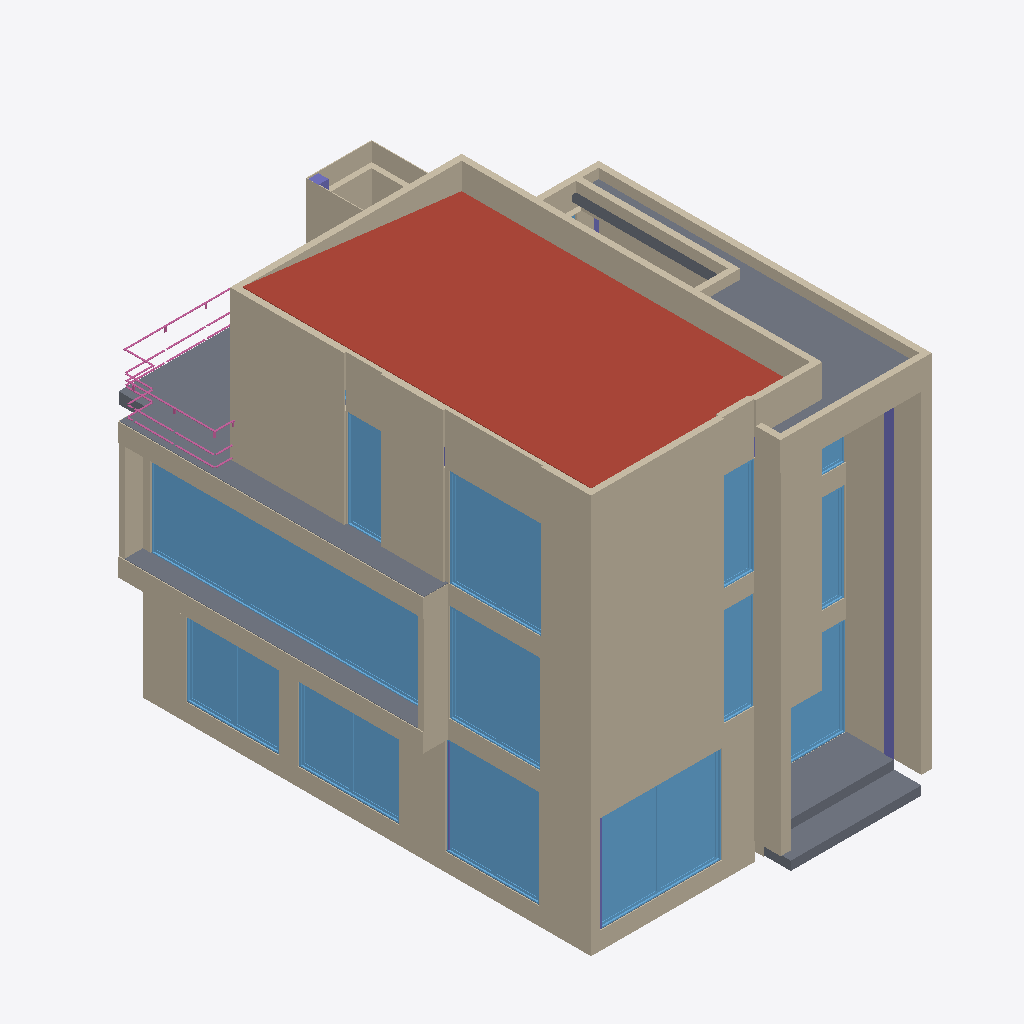
Isometric view of an IFC building model (IFC-SPF (STEP), schema IFC2X3, length unit millimetre), seen from the south-west, elements coloured by IFC class: 51 walls (beige), 13 windows (light blue), 7 columns (violet), 6 slabs (grey), 1 roof (red-brown), 1 railing (pink).
Extent 8.4 m × 12.3 m × 9.9 m (x, y, z). Storeys (5): Cimiento at -1.50 m; Planta Baja at 0.00 m; Primer Piso at 2.88 m; segundo piso at 5.76 m; Cubierta at 8.64 m. Elements (150): 74 IfcWall, 30 IfcColumn, 24 IfcWindow, 9 IfcDoor, 9 IfcSlab, 2 IfcStair, 1 IfcRailing, 1 IfcRoof.

HEADER;
FILE_DESCRIPTION(('ViewDefinition [CoordinationView_V2.0]','ExchangeRequirement[Architecture]'),'2;1');
FILE_NAME('C:/Users/Arquitecto Oscar/Desktop/IFC/ArqOn1.ifc','2026-06-07T17:29:31',('Architect'),('Nemetschek Vectorworks, Inc.'),'Vectorworks Architect 2022 SP3 (Build 636848) (6','Windows','');
FILE_SCHEMA(('IFC2X3'));
ENDSEC;
DATA;
#51=IFCPROJECT('3hP$eLM$OHyQxxP6xW_tLH',#11,'Vectorworks Project',$,'Vectorworks','',$,(#44),#15);
#62=IFCSITE('3hP$efM$OHyQxxP6xW_tLH',#11,'Terreno predeterminado',$,$,#57,$,$,.ELEMENT.,(38,53,22,113600),(-77,-2,-6,-885600),$,$,$);
#63=IFCBUILDING('3hP$ehM$OHyQxxP6xW_tLH',#11,'Edificio predeterminado',$,$,#58,$,$,.ELEMENT.,$,$,#65);
#64=IFCBUILDINGSTOREY('3hP$ejM$OHyQxxP6xW_tLH',#11,'Cimiento',$,$,#61,$,$,.ELEMENT.,-1500.0);
#102=IFCBUILDINGSTOREY('3hP$ghM$OHyQxxP6xW_tLH',#11,'Planta Baja',$,$,#93,$,$,.ELEMENT.,0.0);
#24087=IFCBUILDINGSTOREY('3hP$kOM$OHyQxxP6xW_tLH',#11,'Primer Piso',$,$,#24082,$,$,.ELEMENT.,2880.0);
#46198=IFCBUILDINGSTOREY('3hP$o5M$OHyQxxP6xW_tLH',#11,'Cubierta',$,$,#46193,$,$,.ELEMENT.,8640.0);
#47863=IFCBUILDINGSTOREY('06AlLgNkiHyQy1P6xW_tLH',#11,'segundo piso',$,$,#47858,$,$,.ELEMENT.,5760.0);
#46238=IFCROOF('0LwZz1NkeHyQy1P6xW_tLH',#11,'techo',$,'techo',#46201,$,$,.NOTDEFINED.);
#19130=IFCWALL('3G4IlsNkCHyQy1P6xW_tLH',#11,'Muro -2',$,'Muro -2',#19128,#19129,$);
#45355=IFCWINDOW('2TtIFWNkGHyQy1P6xW_tLH',#11,'W-01',$,$,#46122,#45353,$,2405.0,6975.0);
#25555=IFCWALL('2TtIFTNkGHyQy1P6xW_tLH',#11,'Muro ',$,'Muro ',#25553,#25554,$);
#50663=IFCWALL('3dXGHHNkGHyQy1P6xW_tLH',#11,'Muro ',$,'Muro ',#50661,#50662,$);
#48100=IFCSLAB('1rSqJvOMKHyQy3P6xW_tLH',#11,'Losa de Entre piso',$,'Losa de Entre piso',#47980,#48098,$,.FLOOR.);
#51116=IFCWALL('3dXGHKNkGHyQy1P6xW_tLH',#11,'Muro ',$,'Muro ',#51114,#51115,$);
#16337=IFCWINDOW('3G4IlrNkCHyQy1P6xW_tLH',#11,'W-01',$,$,#23861,#16335,$,2405.0,2975.0);
#47032=IFCWALL('0MrgDBNkKHyQy1P6xW_tLH',#11,'EstiloDePared-1',$,'EstiloDePared-1',#47030,#47031,$);
#46313=IFCSLAB('1qhsNnOMKHyQy3P6xW_tLH',#11,'Losa de Entre piso',$,'Losa de Entre piso',#46241,#46311,$,.FLOOR.);
#25086=IFCWALL('2TtIFONkGHyQy1P6xW_tLH',#11,'MURO 44',$,'MURO 44',#25084,#25085,$);
#54521=IFCWINDOW('3dXGH4NkGHyQy1P6xW_tLH',#11,'W-01',$,$,#63324,#54519,$,2405.0,2295.0);
#17377=IFCWINDOW('3G4IluNkCHyQy1P6xW_tLH',#11,'W-01',$,$,#23883,#17375,$,2405.0,2295.0);
#36507=IFCWINDOW('2TtIF8NkGHyQy1P6xW_tLH',#11,'W-01',$,$,#45955,#36505,$,2405.0,2295.0);
#16345=IFCWALL('3G4IlpNkCHyQy1P6xW_tLH',#11,'Muro -2',$,'Muro -2',#16343,#16344,$);
#3025=IFCWALL('3G4ImINkCHyQy1P6xW_tLH',#11,'MURO 44',$,'MURO 44',#3023,#3024,$);
#18250=IFCWINDOW('3G4IlvNkCHyQy1P6xW_tLH',#11,'W-01',$,$,#23900,#18248,$,2405.0,2475.0);
#50966=IFCWALL('3dXGHJNkGHyQy1P6xW_tLH',#11,'Muro ',$,'Muro ',#50964,#50965,$);
#25710=IFCWALL('2TtIFUNkGHyQy1P6xW_tLH',#11,'Muro ',$,'Muro ',#25708,#25709,$);
#19123=IFCWINDOW('3G4IlwNkCHyQy1P6xW_tLH',#11,'W-01',$,$,#23917,#19121,$,2405.0,2275.0);
#46442=IFCWALL('0MrgD4NkKHyQy1P6xW_tLH',#11,'EstiloDePared-1',$,'EstiloDePared-1',#46440,#46441,$);
#46862=IFCWALL('0MrgD9NkKHyQy1P6xW_tLH',#11,'EstiloDePared-1',$,'EstiloDePared-1',#46860,#46861,$);
#50352=IFCWALL('3dXGHFNkGHyQy1P6xW_tLH',#11,'MURO 44',$,'MURO 44',#50350,#50351,$);
#45544=IFCWALL('1dktLGOh0HyQy6P6xW_tLH',#11,'ac016',$,$,#45548,#45545,$);
#62879=IFCWALL('36vKiKOfuHyQy6P6xW_tLH',#11,'ac016',$,$,#62883,#62880,$);
#24194=IFCSLAB('31DeyWNkWHyQy1P6xW_tLH',#11,'Losa de Entre piso',$,'Losa de Entre piso',#24090,#24192,$,.FLOOR.);
#50814=IFCWALL('3dXGHINkGHyQy1P6xW_tLH',#11,'Muro ',$,'Muro ',#50812,#50813,$);
#47201=IFCWALL('0MrgDDNkKHyQy1P6xW_tLH',#11,'Muro -4',$,'Muro -4',#47199,#47200,$);
#47287=IFCWALL('0MrgDENkKHyQy1P6xW_tLH',#11,'Muro -4',$,'Muro -4',#47285,#47286,$);
#23511=IFCSLAB('0PparXOhOHyQy6P6xW_tLH',#11,'Slab',$,'Unstyled Slab',#23459,#23509,$,.NOTDEFINED.);
#23594=IFCSLAB('0j4DMROhOHyQy6P6xW_tLH',#11,'Slab',$,'Unstyled Slab',#23542,#23592,$,.NOTDEFINED.);
#25240=IFCWALL('2TtIFPNkGHyQy1P6xW_tLH',#11,'MURO 44',$,'MURO 44',#25238,#25239,$);
#46694=IFCWALL('0MrgD7NkKHyQy1P6xW_tLH',#11,'EstiloDePared-2',$,'EstiloDePared-2',#46692,#46693,$);
#50508=IFCWALL('3dXGHGNkGHyQy1P6xW_tLH',#11,'MURO 44',$,'MURO 44',#50506,#50507,$);
#46357=IFCWALL('0MrgD3NkKHyQy1P6xW_tLH',#11,'EstiloDePared-1',$,'EstiloDePared-1',#46355,#46356,$);
#25397=IFCWALL('2TtIFQNkGHyQy1P6xW_tLH',#11,'Muro ',$,'Muro ',#25395,#25396,$);
#25867=IFCWALL('2TtIFXNkGHyQy1P6xW_tLH',#11,'Wall',$,'Unstyled Wall',#25865,#25866,$);
#22117=IFCWINDOW('3G4Im6NkCHyQy1P6xW_tLH',#11,'W-01',$,$,#23986,#22115,$,2405.0,1775.0);
#3169=IFCWALL('3G4ImJNkCHyQy1P6xW_tLH',#11,'MURO 44',$,'MURO 44',#3167,#3168,$);
#55226=IFCWINDOW('3dXGH6NkGHyQy1P6xW_tLH',#11,'W-01',$,$,#63346,#55224,$,2405.0,875.0);
#53479=IFCWINDOW('3dXGH2NkGHyQy1P6xW_tLH',#11,'W-01',$,$,#63302,#53477,$,2405.0,775.0);
#46610=IFCWALL('1rSpdgOMKHyQy3P6xW_tLH',#11,'EstiloDePared-1',$,'EstiloDePared-1',#46608,#46609,$);
#43823=IFCWINDOW('2TtIFSNkGHyQy1P6xW_tLH',#11,'W-01',$,$,#46100,#43821,$,2405.0,775.0);
#47569=IFCWALL('0MrgDHNkKHyQy1P6xW_tLH',#11,'Muro -4',$,'Muro -4',#47567,#47568,$);
#46526=IFCWALL('0MrgD5NkKHyQy1P6xW_tLH',#11,'EstiloDePared-1',$,'EstiloDePared-1',#46524,#46525,$);
#46947=IFCWALL('0MrgDANkKHyQy1P6xW_tLH',#11,'EstiloDePared-1',$,'EstiloDePared-1',#46945,#46946,$);
#51269=IFCWALL('3dXGHLNkGHyQy1P6xW_tLH',#11,'Muro ',$,'Muro ',#51267,#51268,$);
#24537=IFCWALL('2TtIF9NkGHyQy1P6xW_tLH',#11,'Wall',$,'Unstyled Wall',#24535,#24536,$);
#43118=IFCWINDOW('2TtIFLNkGHyQy1P6xW_tLH',#11,'W-01',$,$,#46078,#43116,$,2405.0,1775.0);
#51421=IFCWALL('3dXGHPNkGHyQy1P6xW_tLH',#11,'Wall',$,'Unstyled Wall',#51419,#51420,$);
#36519=IFCWALL('2TtIF7NkGHyQy1P6xW_tLH',#11,'Muro -2',$,'Muro -2',#36517,#36518,$);
#46778=IFCWALL('1rSpggOMKHyQy3P6xW_tLH',#11,'EstiloDePared-2',$,'EstiloDePared-2',#46776,#46777,$);
#49117=IFCWALL('3dXGHCNkGHyQy1P6xW_tLH',#11,'Wall',$,'Unstyled Wall',#49115,#49116,$);
#52797=IFCWALL('3dXGHUNkGHyQy1P6xW_tLH',#11,'Wall',$,'Unstyled Wall',#52795,#52796,$);
#62858=IFCRAILING('1wS9w4OhOHyQy6P6xW_tLH',#11,'Railing',$,$,#59828,#62856,$,.HANDRAIL.);
#47656=IFCWALL('3dXGH1NkGHyQy1P6xW_tLH',#11,'EstiloDePared-2',$,'EstiloDePared-2',#47654,#47655,$);
#54531=IFCWALL('3dXGH3NkGHyQy1P6xW_tLH',#11,'Muro -2',$,'Muro -2',#54529,#54530,$);
#45746=IFCCOLUMN('3DKkSAOhCHyQy6P6xW_tLH',#11,'Column 0',$,$,#45727,#45744,'0');
#23436=IFCCOLUMN('2n$WwIOhCHyQy6P6xW_tLH',#11,'Column 0',$,$,#23417,#23434,'0');
#48145=IFCWALL('3dXGH0NkGHyQy1P6xW_tLH',#11,'Wall',$,'Unstyled Wall',#48143,#48144,$);
#43126=IFCWALL('2TtIFKNkGHyQy1P6xW_tLH',#11,'Muro ',$,'Muro ',#43124,#43125,$);
#47372=IFCWALL('0MrgDFNkKHyQy1P6xW_tLH',#11,'Muro -4',$,'Muro -4',#47370,#47371,$);
#47116=IFCWALL('0MrgDCNkKHyQy1P6xW_tLH',#11,'Muro -4',$,'Muro -4',#47114,#47115,$);
#45362=IFCWALL('2TtIFVNkGHyQy1P6xW_tLH',#11,'Muro ',$,'Muro ',#45360,#45361,$);
#63059=IFCCOLUMN('3KNB$0OhCHyQy6P6xW_tLH',#11,'Column 0',$,$,#63040,#63057,'0');
#47484=IFCWALL('0MrgDGNkKHyQy1P6xW_tLH',#11,'Muro -4',$,'Muro -4',#47482,#47483,$);
#43833=IFCWALL('2TtIFRNkGHyQy1P6xW_tLH',#11,'Muro -2',$,'Muro -2',#43831,#43832,$);
#56968=IFCWINDOW('3dXGHBNkGHyQy1P6xW_tLH',#11,'W-01',$,$,#63390,#56966,$,2405.0,1775.0);
#55233=IFCWALL('3dXGH5NkGHyQy1P6xW_tLH',#11,'Muro -2',$,'Muro -2',#55231,#55232,$);
#59633=IFCWALL('3dXGHVNkGHyQy1P6xW_tLH',#11,'Muro ',$,'Muro ',#59631,#59632,$);
#53489=IFCWALL('1rSqX3OMKHyQy3P6xW_tLH',#11,'Muro -2',$,'Muro -2',#53487,#53488,$);
#23282=IFCCOLUMN('0EZFYuNkmHyQy1P6xW_tLH',#11,'Column 0',$,$,#23263,#23280,'0');
#23260=IFCCOLUMN('0EZFYtNkmHyQy1P6xW_tLH',#11,'Column 0',$,$,#23241,#23258,'0');
#23019=IFCWALL('3G4Im3NkCHyQy1P6xW_tLH',#11,'Muro ',$,'Muro ',#23017,#23018,$);
#268=IFCSLAB('3UDSwWNkCHyQy1P6xW_tLH',#11,'Contra PISO',$,'Contra PISO',#192,#266,$,.NOTDEFINED.);
#62993=IFCCOLUMN('3KNB_yOhCHyQy6P6xW_tLH',#11,'Column 0',$,$,#62974,#62991,'0');
#1663=IFCWALL('3G4ImCNkCHyQy1P6xW_tLH',#11,'Muro ',$,'Muro ',#1661,#1662,$);
#63015=IFCCOLUMN('3KNB_zOhCHyQy6P6xW_tLH',#11,'Column 0',$,$,#62996,#63013,'0');
#56976=IFCWALL('3dXGHANkGHyQy1P6xW_tLH',#11,'Wall',$,'Unstyled Wall',#56974,#56975,$);
ENDSEC;
